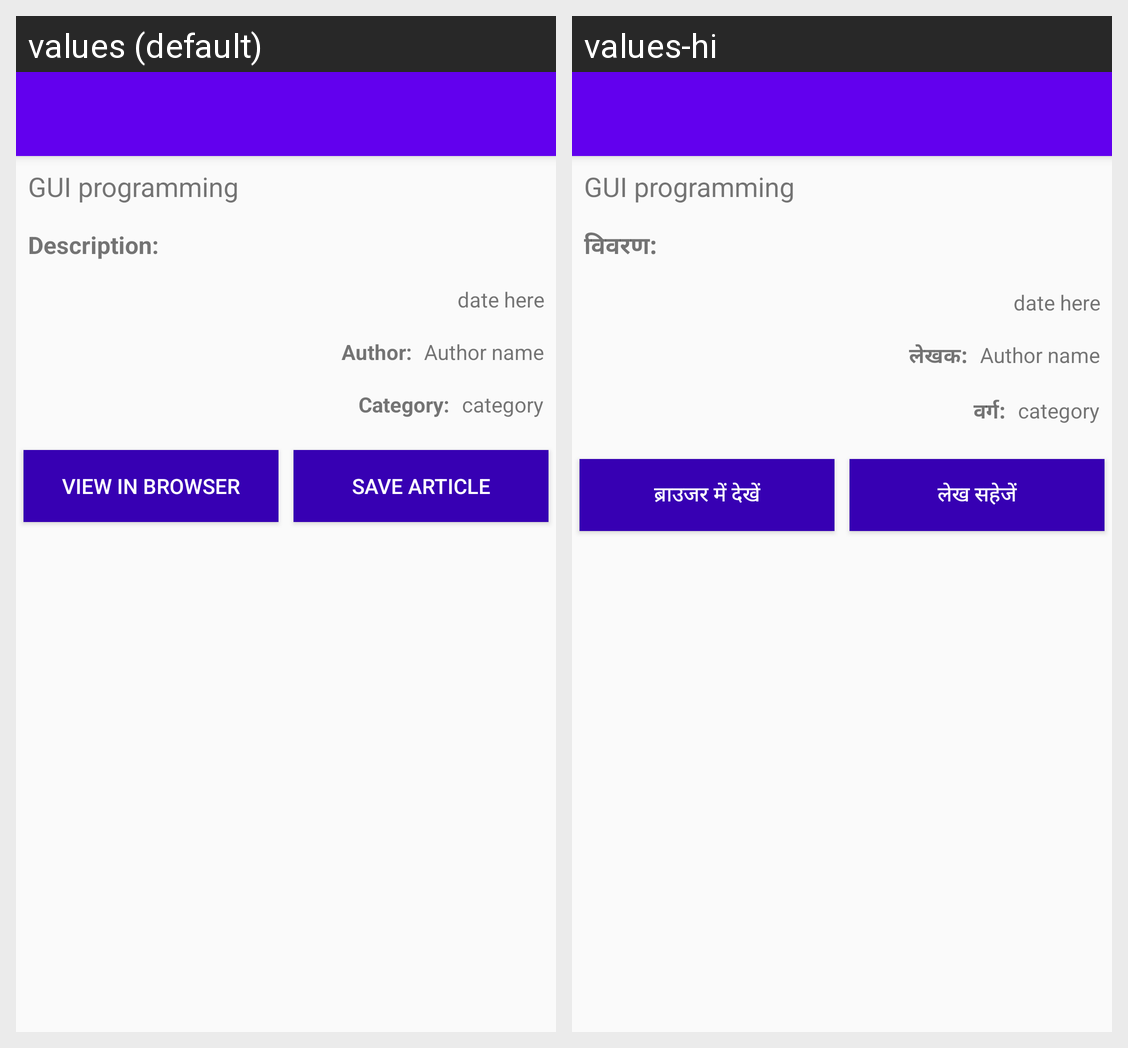

The Android screen above is rendered under two locales of the same app. Produce the string resources it draws, with the default and per-locale values.
Android screen res/layout/cbc_activity_detail.xml rendered under 2 locales, left to right: values (default), values-hi. Device: Nexus 5 (rendered at 1080×1920; each locale shown at half size, 540×960, under a caption strip naming it); theme AppTheme.
Strings drawn on this screen, with the default value and each locale's value (text and hints the layout hard-codes, and strings that could not be matched under every locale, appear in the picture but are not listed):

app_name
  values: GUI programming
  values-hi: GUI programming  [not translated; the default value is used]

cbc_detail_desc
  values: Description:
  values-hi: विवरण:

cbc_author
  values: Author:
  values-hi: लेखक:

cbc_category
  values: Category:
  values-hi: वर्ग:

cbc_view_in_browser
  values: View in browser
  values-hi: ब्राउजर में देखें

cbc_save_article
  values: Save article
  values-hi: लेख सहेजें
